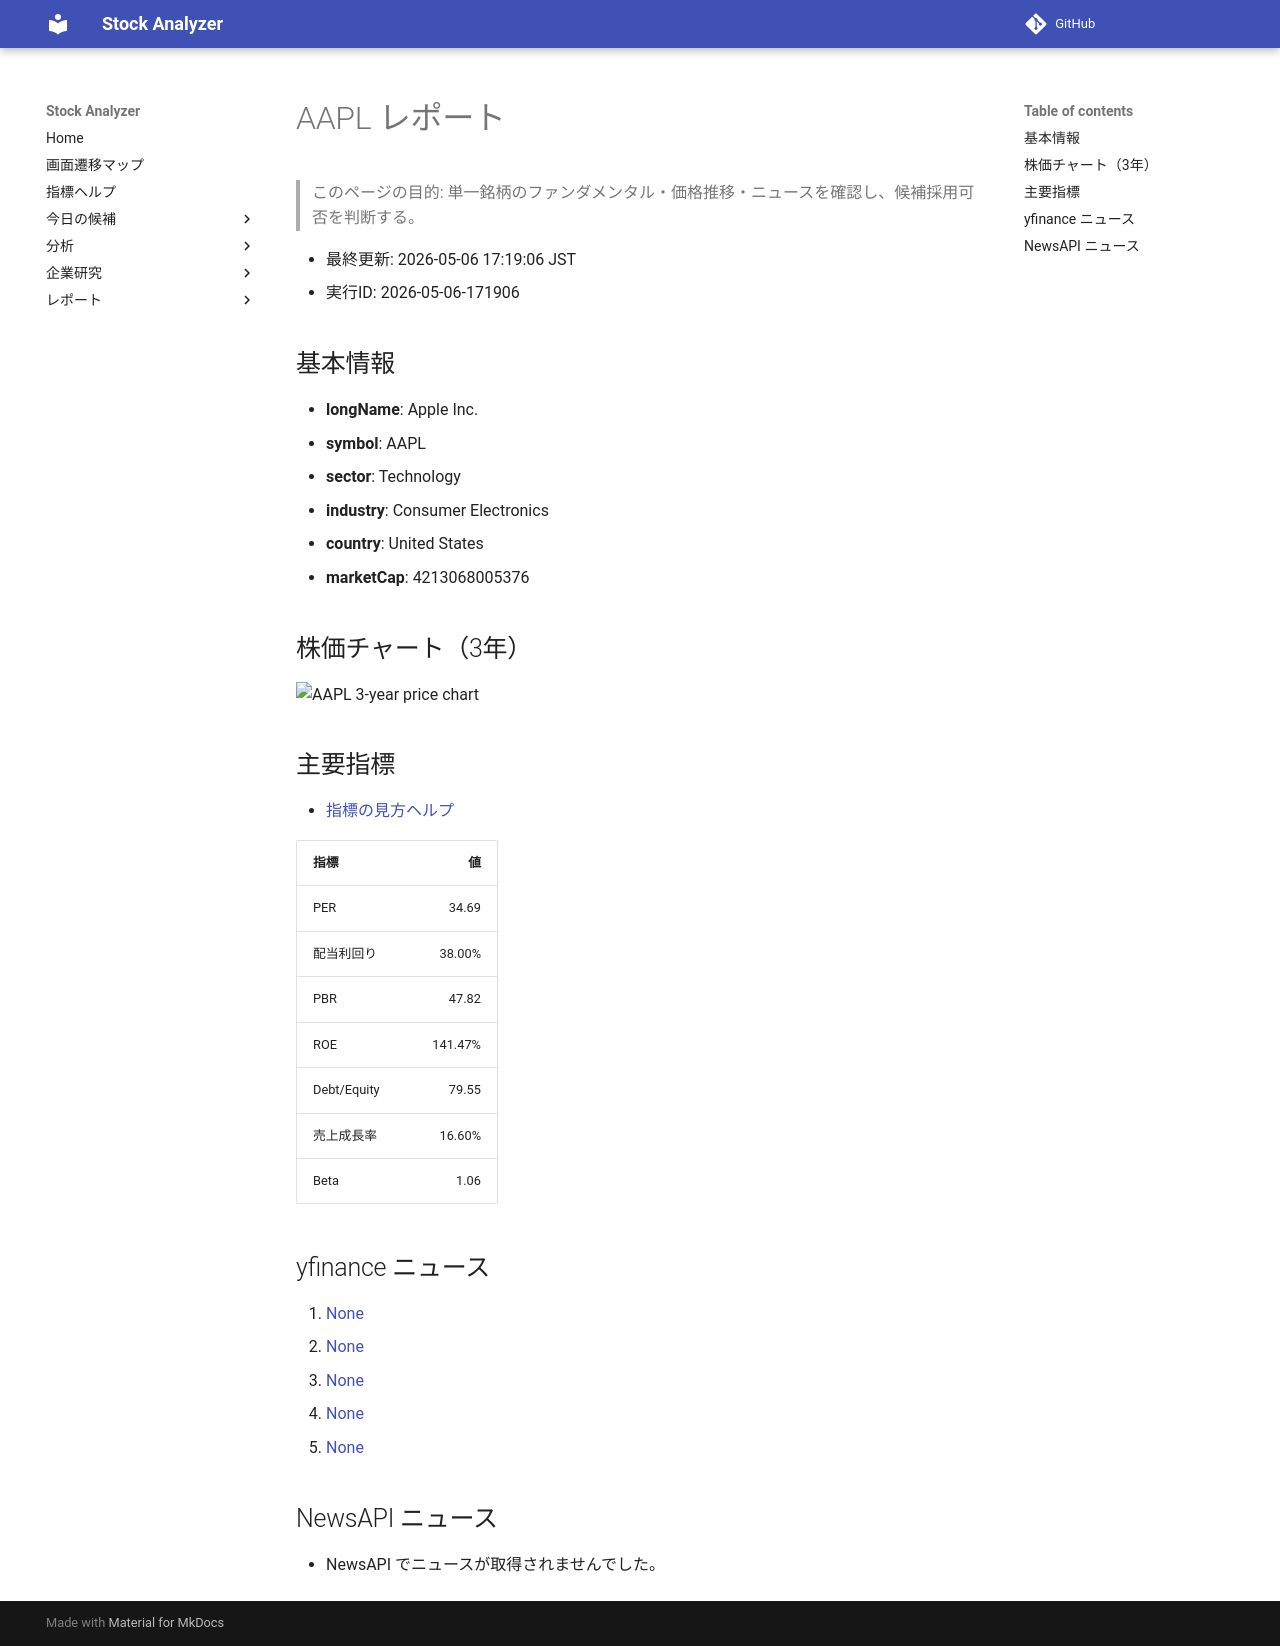

repository: Yumi-note/Making-APP · page: reports/2026-05-06/171906/AAPL/index.html · generator: mkdocs

# AAPL レポート

> このページの目的: 単一銘柄のファンダメンタル・価格推移・ニュースを確認し、候補採用可否を判断する。

- 最終更新: 2026-05-06 17:19:06 JST
- 実行ID: 2026-05-06-171906

## 基本情報

- **longName**: Apple Inc.
- **symbol**: AAPL
- **sector**: Technology
- **industry**: Consumer Electronics
- **country**: United States
- **marketCap**: 4213068005376

## 株価チャート（3年）

![AAPL 3-year price chart](AAPL_3y.png)

## 主要指標

- [指標の見方ヘルプ](../../../../indicators.md)

| 指標 | 値 |
|---|---:|
| PER | 34.69 |
| 配当利回り | 38.00% |
| PBR | 47.82 |
| ROE | 141.47% |
| Debt/Equity | 79.55 |
| 売上成長率 | 16.60% |
| Beta | 1.06 |

## yfinance ニュース

1. [None](None)
2. [None](None)
3. [None](None)
4. [None](None)
5. [None](None)

## NewsAPI ニュース

- NewsAPI でニュースが取得されませんでした。
